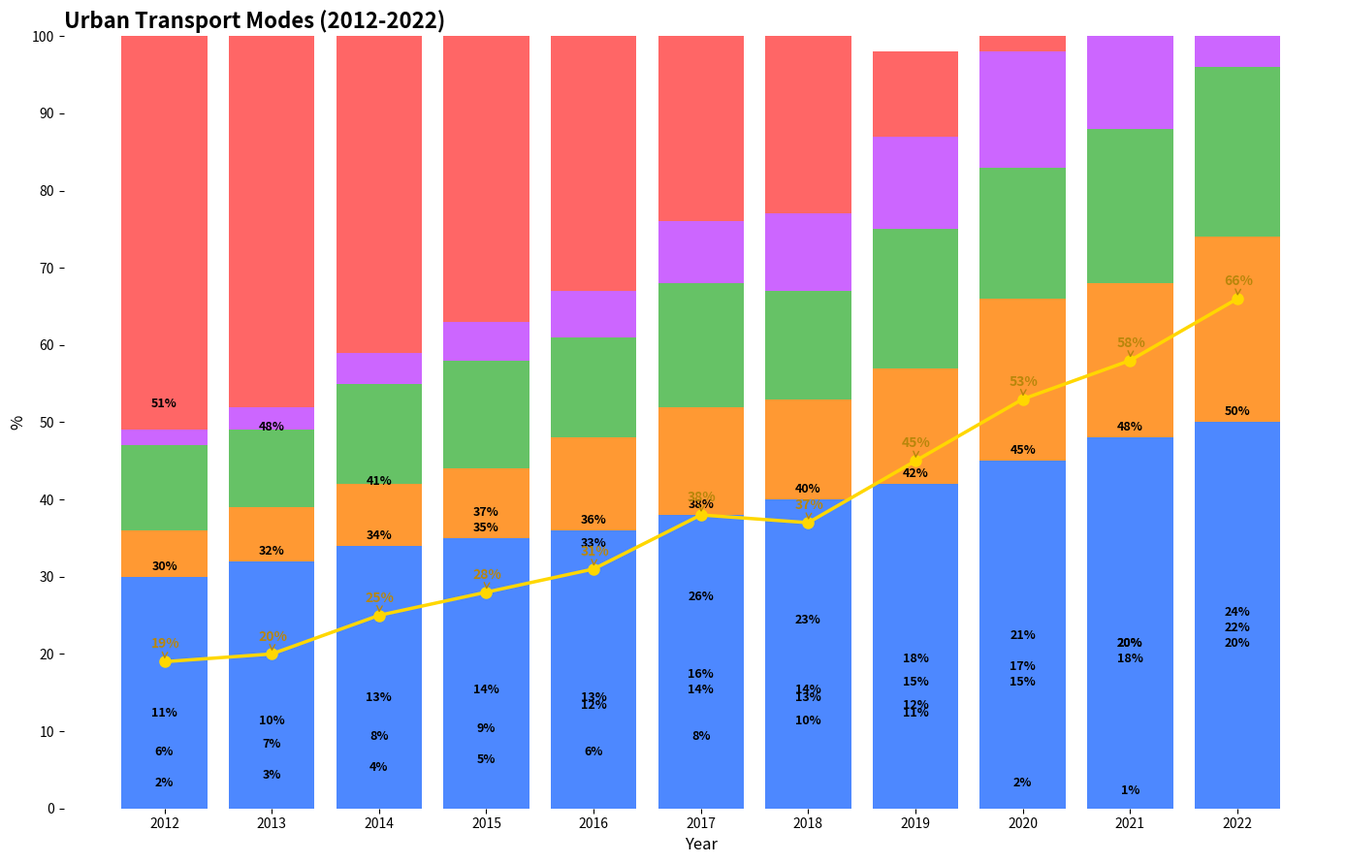

Source code (Python):
import matplotlib.pyplot as plt
import numpy as np

years = np.arange(2012, 2023)
public_transport = np.array([30, 32, 34, 35, 36, 38, 40, 42, 45, 48, 50])
cycling = np.array([6, 7, 8, 9, 12, 14, 13, 15, 21, 20, 24])
walking = np.array([11, 10, 13, 14, 13, 16, 14, 18, 17, 20, 22])
electric_vehicles = np.array([2, 3, 4, 5, 6, 8, 10, 12, 15, 18, 20])
conventional_vehicles = np.array([51, 48, 41, 37, 33, 26, 23, 11, 2, 1, 0])
sustainable_transport = cycling + walking + electric_vehicles

fig, ax = plt.subplots(figsize=(14, 9))

ax.bar(years, public_transport, color='#4d88ff')
ax.bar(years, cycling, bottom=public_transport, color='#ff9933')
ax.bar(years, walking, bottom=public_transport + cycling, color='#66c266')
ax.bar(years, electric_vehicles, bottom=public_transport + cycling + walking, color='#cc66ff')
ax.bar(years, conventional_vehicles, bottom=public_transport + cycling + walking + electric_vehicles, color='#ff6666')

ax.plot(years, sustainable_transport, color='gold', linewidth=2.5, marker='o', markersize=8)

ax.set_title("Urban Transport Modes (2012-2022)", fontsize=16, fontweight='bold', loc='left')
ax.set_xlabel("Year", fontsize=12)
ax.set_ylabel("%", fontsize=12)
ax.set_xticks(years)
ax.set_yticks(range(0, 101, 10))
ax.set_ylim(0, 100)

def annotate_bars(containers):
    for container in containers:  # Iterate over bar containers
        for bar in container:  # Iterate over individual bars within the container
            height = bar.get_height()
            if height > 0:
                ax.annotate(f'{height}%', 
                            xy=(bar.get_x() + bar.get_width() / 2, height),
                            xytext=(0, 3),  # Offset slightly above the bar
                            textcoords='offset points',
                            ha='center', va='bottom',
                            fontsize=9, color='black', weight='bold')

annotate_bars(ax.containers)

for (x, y) in zip(years, sustainable_transport):
    ax.annotate(f'{y}%', xy=(x, y), xytext=(-10, 10), textcoords='offset points',
                fontsize=10, color='darkgoldenrod', weight='bold',
                arrowprops=dict(arrowstyle="->", color='darkgoldenrod', lw=1))

# Remove all borders
for spine in ax.spines.values():
    spine.set_visible(False)

plt.tight_layout()
plt.show()
